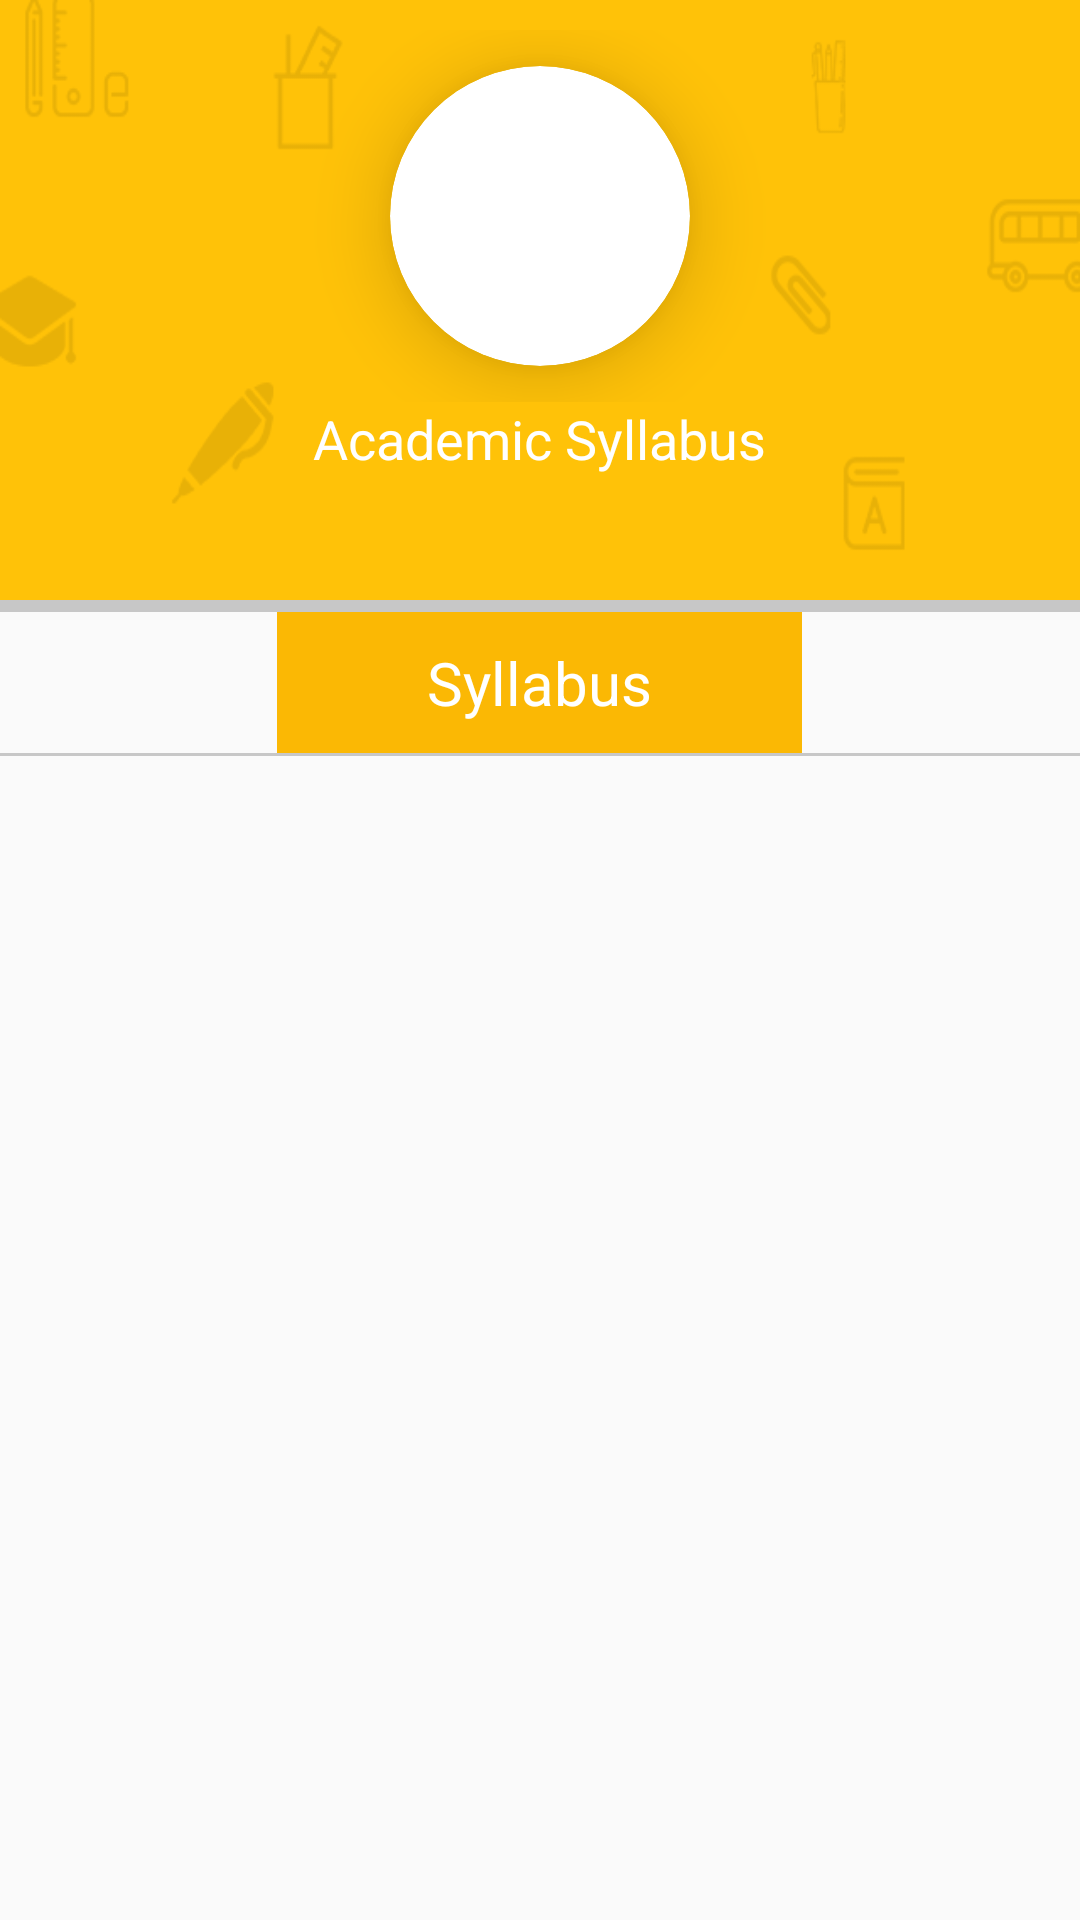

Reconstruct the res/layout file that produces this screen, plus the resources it refers to.
<!-- AndroidManifest.xml: application theme AppTheme -->
<!-- res/layout/activity_academic_syllabus.xml -->
<?xml version="1.0" encoding="utf-8"?>
<LinearLayout
    xmlns:android="http://schemas.android.com/apk/res/android"
    xmlns:app="http://schemas.android.com/apk/res-auto"
    xmlns:tools="http://schemas.android.com/tools"
    android:layout_width="match_parent"
    android:layout_height="match_parent"
    android:orientation="vertical"
    tools:context="com.creativeitem.ekattorschoolmanager.AcademicSyllabusActivity">

    <LinearLayout
        android:layout_width="match_parent"
        android:layout_height="200dp"
        android:orientation="vertical"
        android:background="@drawable/login_background">

        <RelativeLayout
            android:layout_width="match_parent"
            android:layout_height="wrap_content"
            android:layout_marginTop="10dp">

            <LinearLayout
                android:id="@+id/back"
                android:layout_width="wrap_content"
                android:layout_height="wrap_content"
                android:paddingLeft="15dp"
                android:paddingBottom="15dp"
                android:paddingRight="15dp"
                android:paddingTop="15dp">

                <ImageView
                    android:layout_width="wrap_content"
                    android:layout_height="wrap_content"
                    android:src="@drawable/back"
                    android:layout_alignParentLeft="true"/>

            </LinearLayout>



            <android.support.v7.widget.CardView
                android:layout_width="100dp"
                android:layout_height="100dp"
                app:cardCornerRadius="50dp"
                android:layout_gravity="center"
                app:cardElevation="15dp"
                android:layout_centerHorizontal="true"
                android:layout_margin="12dp">

                <ImageView
                    android:layout_width="60dp"
                    android:layout_height="60dp"
                    android:scaleType="fitXY"
                    android:src="@drawable/notebook"
                    android:layout_gravity="center"/>


            </android.support.v7.widget.CardView>
        </RelativeLayout>


        <TextView
            android:layout_width="wrap_content"
            android:layout_height="wrap_content"
            android:text="Academic Syllabus"
            android:textColor="#fff"
            android:textSize="18sp"
            android:layout_gravity="center"/>

    </LinearLayout>

    <LinearLayout
        android:layout_width="match_parent"
        android:layout_height="4dp"
        android:background="#000"
        android:alpha="0.2"></LinearLayout>

    <LinearLayout
        android:layout_width="wrap_content"
        android:layout_height="wrap_content"
        android:background="@color/appColor2"
        android:layout_gravity="center_horizontal">

        <TextView
            android:layout_width="wrap_content"
            android:layout_height="wrap_content"
            android:text="Syllabus"
            android:textSize="20sp"
            android:textColor="#fff"
            android:paddingRight="50dp"
            android:paddingLeft="50dp"
            android:paddingTop="10dp"
            android:paddingBottom="10dp"/>
    </LinearLayout>

    <LinearLayout
        android:layout_width="match_parent"
        android:layout_height="1dp"
        android:background="#000"
        android:alpha="0.2"></LinearLayout>

    <ListView
        android:layout_marginTop="5dp"
        android:id="@+id/academic_syllabus"
        android:layout_width="match_parent"
        android:layout_height="match_parent"
        android:divider="@null">

    </ListView>
</LinearLayout>
<!-- resources referenced by this layout -->
<resources>
  <color name="appColor2">#FBB804</color>
  <!-- drawable login_background: png bitmap (drawable, 13236 bytes) -->
  <style name="AppTheme" parent="Theme.AppCompat.Light.NoActionBar">
          
  
          
      </style>
</resources>
